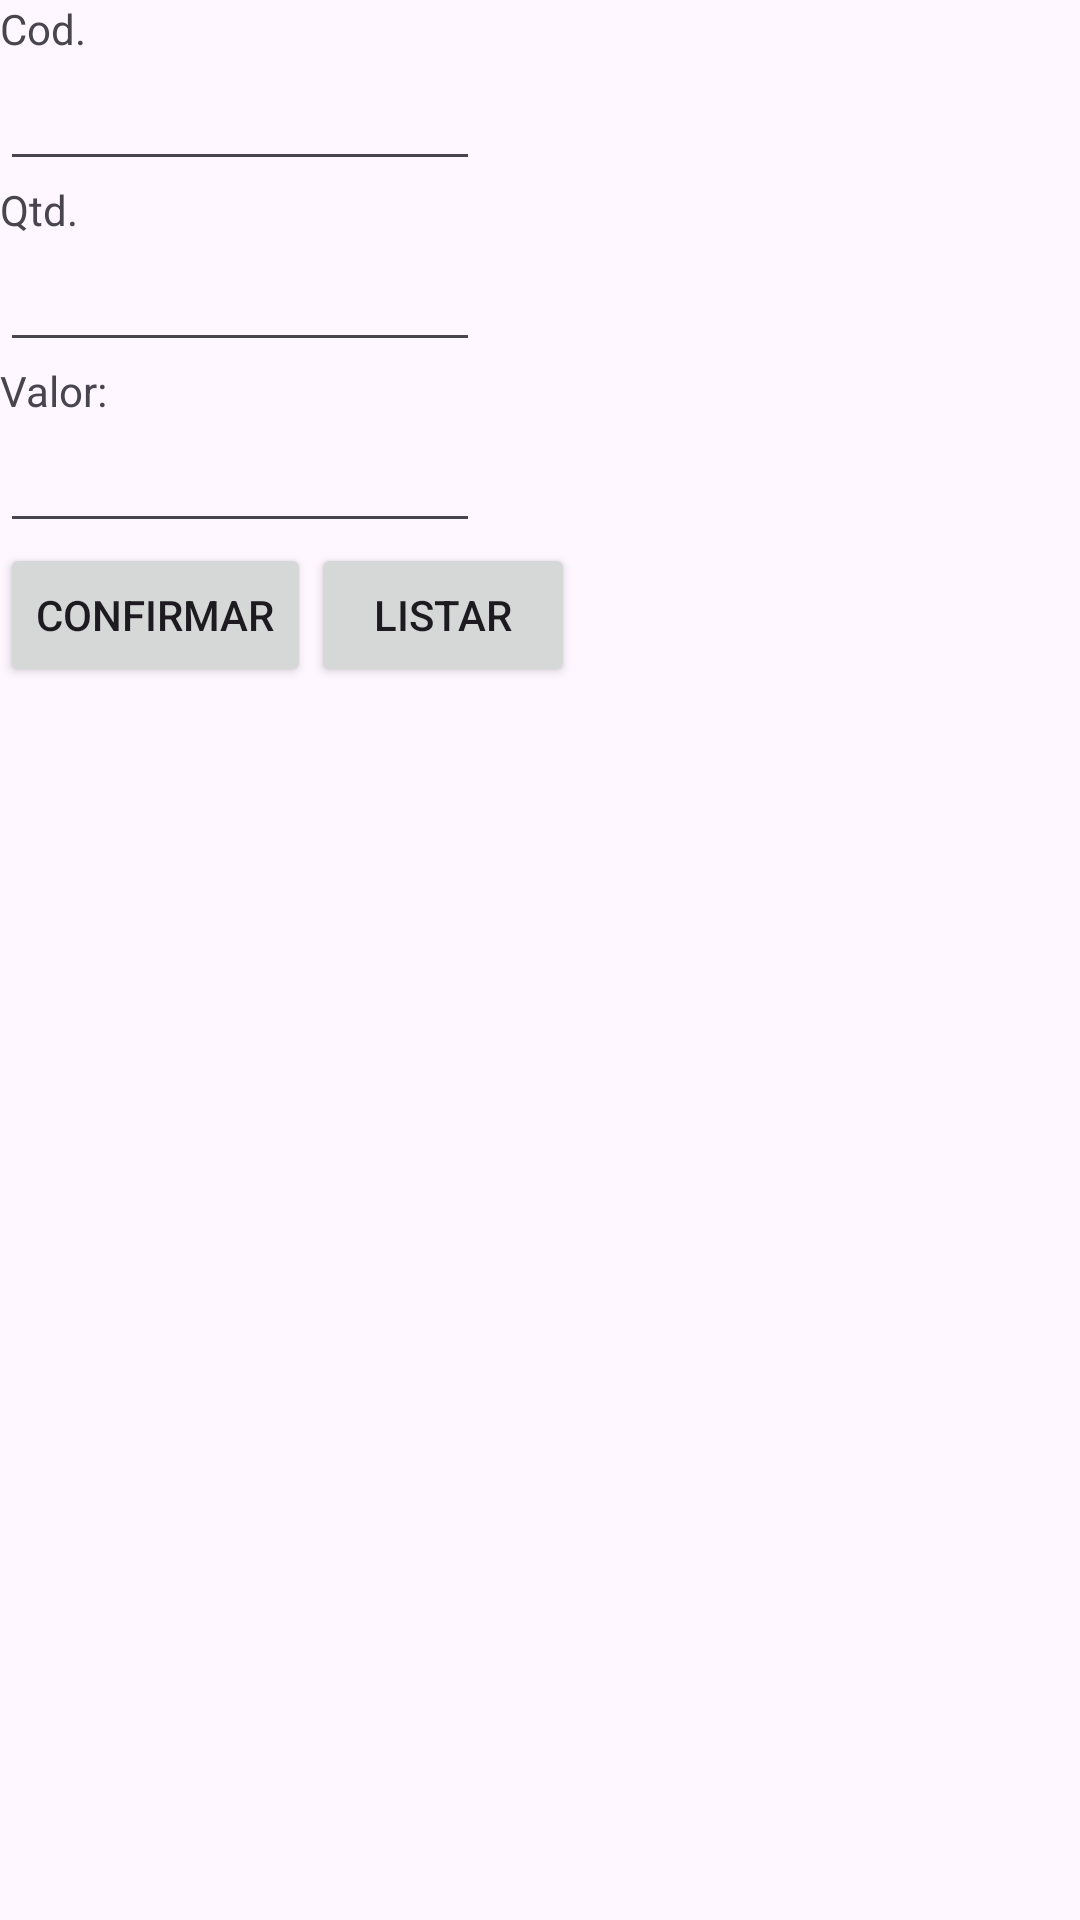

Write the Android layout XML for this screen, with the resource values it uses.
<!-- AndroidManifest.xml: application theme Theme.TrocaTelas_Pos2025 -->
<!-- res/layout/activity_lancamento2.xml -->
<?xml version="1.0" encoding="utf-8"?>
<LinearLayout xmlns:android="http://schemas.android.com/apk/res/android"
    xmlns:app="http://schemas.android.com/apk/res-auto"
    xmlns:tools="http://schemas.android.com/tools"
    android:id="@+id/main"
    android:layout_width="match_parent"
    android:layout_height="match_parent"
    android:orientation="vertical"
    tools:context=".LancamentoActivity2">

    <TextView
        android:layout_width="wrap_content"
        android:layout_height="wrap_content"
        android:text="@string/cod" />

    <EditText
        android:id="@+id/etCod"
        android:layout_width="160dp"
        android:layout_height="wrap_content"
        android:inputType="number" />

    <TextView
        android:layout_width="wrap_content"
        android:layout_height="wrap_content"
        android:text="@string/qtd" />

    <EditText
        android:id="@+id/etQtd"
        android:layout_width="160dp"
        android:layout_height="wrap_content"
        android:inputType="number" />

    <TextView
        android:layout_width="wrap_content"
        android:layout_height="wrap_content"
        android:text="@string/valor" />

    <EditText
        android:id="@+id/etValor"
        android:layout_width="160dp"
        android:layout_height="wrap_content"
        android:inputType="numberDecimal" />

    <LinearLayout
        android:layout_width="wrap_content"
        android:layout_height="wrap_content"
        android:orientation="horizontal" >

    <Button
        android:id="@+id/btConfirmar"
        android:layout_width="wrap_content"
        android:layout_height="wrap_content"
        android:onClick="btConfirmarOnClick"
        android:text="@string/confirmar" />

        <Button
            android:id="@+id/btListar"
            android:layout_width="wrap_content"
            android:layout_height="wrap_content"
            android:onClick="btListarOnClick"
            android:text="@string/listar" />

    </LinearLayout>


</LinearLayout>
<!-- resources referenced by this layout -->
<resources>
  <string name="cod">Cod.</string>
  <string name="confirmar">Confirmar</string>
  <string name="listar">Listar</string>
  <string name="qtd">Qtd.</string>
  <string name="valor">Valor:</string>
  <style name="Theme.TrocaTelas_Pos2025" parent="Base.Theme.TrocaTelas_Pos2025" />
  <style name="Base.Theme.TrocaTelas_Pos2025" parent="Theme.Material3.DayNight.NoActionBar">
          
          
      </style>
</resources>
